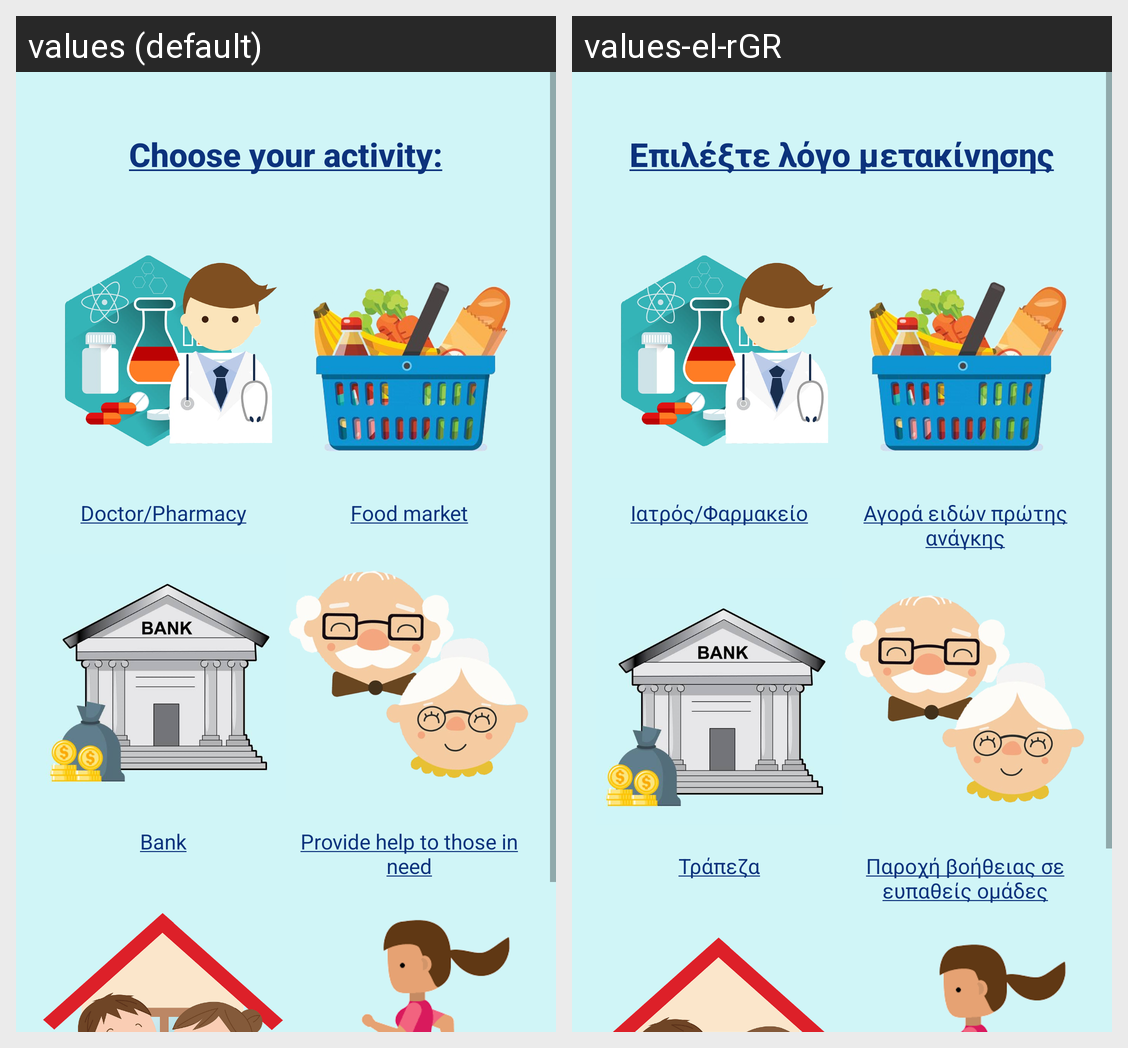

The Android screen above is rendered under two locales of the same app. Produce the string resources it draws, with the default and per-locale values.
Android screen res/layout/activity_second.xml rendered under 2 locales, left to right: values (default), values-el-rGR. Device: Nexus 5 (rendered at 1080×1920; each locale shown at half size, 540×960, under a caption strip naming it); theme Theme.Quarantine.
Strings drawn on this screen, with the default value and each locale's value (text and hints the layout hard-codes, and strings that could not be matched under every locale, appear in the picture but are not listed):

title
  values: Choose your activity:
  values-el-rGR: Επιλέξτε λόγο μετακίνησης

doctor
  values: Doctor/Pharmacy
  values-el-rGR: Ιατρός/Φαρμακείο

supermarket
  values: Food market
  values-el-rGR: Αγορά ειδών πρώτης ανάγκης

bank
  values: Bank
  values-el-rGR: Τράπεζα

helpelderly
  values: Provide help to those in need
  values-el-rGR: Παροχή βοήθειας σε ευπαθείς ομάδες
